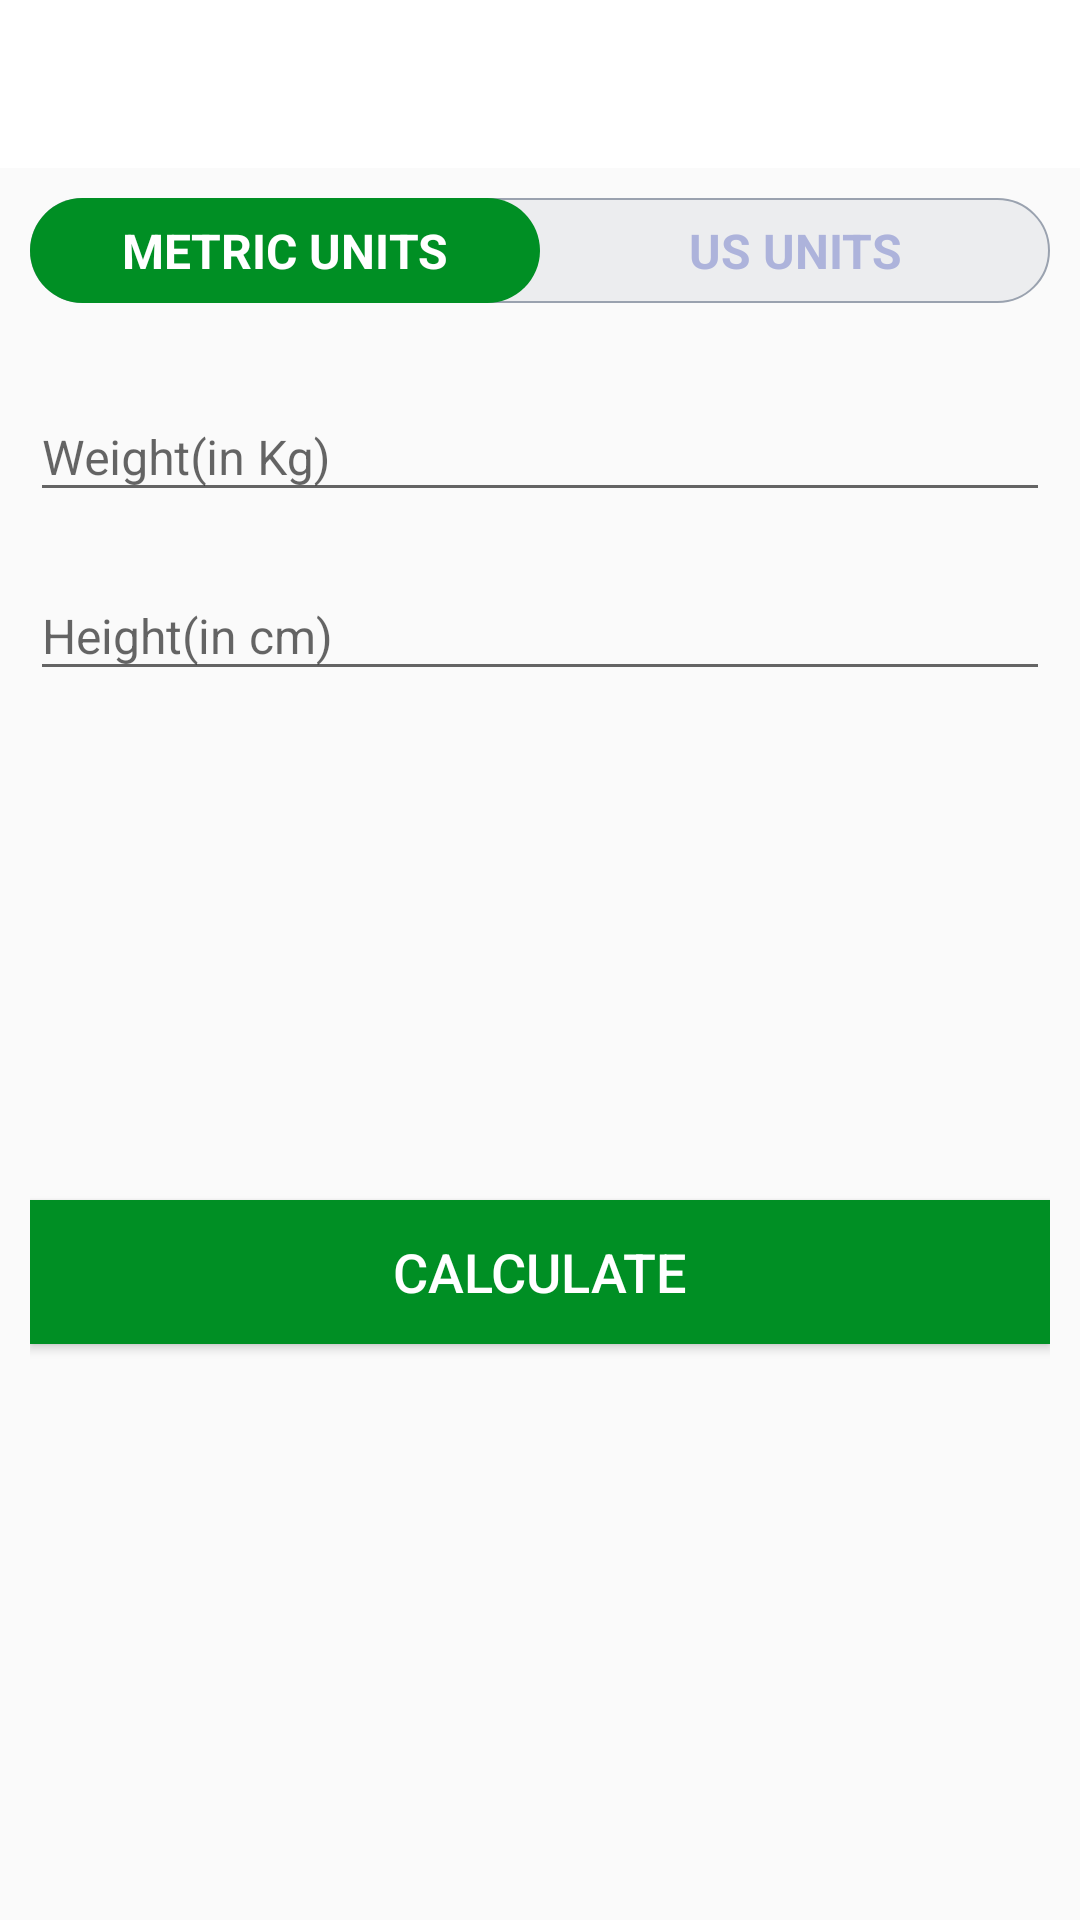

Produce the Android XML layout that renders to this screen, including the resource entries it uses.
<!-- AndroidManifest.xml: activity theme Theme.AppCompat.Light.NoActionBar -->
<!-- res/layout/activity_bmi.xml -->
<?xml version="1.0" encoding="utf-8"?>
<RelativeLayout xmlns:android="http://schemas.android.com/apk/res/android"
    xmlns:app="http://schemas.android.com/apk/res-auto"
    xmlns:tools="http://schemas.android.com/tools"
    android:layout_width="match_parent"
    android:layout_height="match_parent"
    android:orientation="vertical"
    tools:context=".BmiActivity">

    <androidx.appcompat.widget.Toolbar
        android:id="@+id/toolbar_bmi_activity"
        android:layout_width="match_parent"
        android:layout_height="?android:attr/actionBarSize"
        android:background="@color/white"
        android:theme="@style/ToolbarTheme"
        app:titleTextColor="@color/black" />

    <RadioGroup
        android:id="@+id/rg_container"
        android:layout_width="match_parent"
        android:layout_height="wrap_content"
        android:layout_below="@id/toolbar_bmi_activity"
        android:orientation="horizontal"
        android:layout_margin="10dp"
        android:background="@drawable/radio_group_background"
        >

        <RadioButton
            android:layout_width="0dp"
            android:layout_height="35dp"
            android:layout_weight="1"
            android:id="@+id/rb_metric_normal"
            android:checked="true"
            android:text="METRIC UNITS"
            android:gravity="center"
            android:textSize="16sp"
            android:textStyle="bold"
            android:button="@null"
            android:background="@drawable/radio_button_units_selector"
            android:textColor="@color/white"
            />
        <RadioButton
            android:layout_width="0dp"
            android:background="@drawable/radio_button_units_selector"
            android:layout_height="35dp"
            android:layout_weight="1"
            android:id="@+id/rb_metric_us"
            android:checked="false"
            android:text="US UNITS"
            android:gravity="center"
            android:textSize="16sp"
            android:textStyle="bold"
            android:button="@null"
            android:textColor="@color/radio_button_text"
            />


    </RadioGroup>
    <LinearLayout
        android:id="@+id/ll_all_view"
        android:layout_width="match_parent"
        android:layout_height="match_parent"
        android:orientation="vertical"
        android:layout_below="@id/rg_container"
        style="@style/Theme.MaterialComponents.DayNight.DarkActionBar"
        android:padding="10dp">

    <LinearLayout
        android:id="@+id/ll_metrics_view"
        android:layout_width="match_parent"
        android:layout_height="wrap_content"
        android:orientation="vertical">

        <com.google.android.material.textfield.TextInputLayout
            android:id="@+id/til_metric_unit_weight"
            android:layout_width="match_parent"
            android:layout_height="wrap_content">

            <androidx.appcompat.widget.AppCompatEditText
                android:id="@+id/et_weight"
                android:layout_width="match_parent"
                android:layout_height="match_parent"
                android:hint="@string/weight_in_kg"
                android:inputType="numberDecimal"
                android:textSize="16sp" />
        </com.google.android.material.textfield.TextInputLayout>

        <com.google.android.material.textfield.TextInputLayout
            android:id="@+id/til_metric_unit_height"
            android:layout_width="match_parent"
            android:layout_height="wrap_content"
            android:layout_marginTop="10dp">

            <androidx.appcompat.widget.AppCompatEditText
                android:id="@+id/et_height"
                android:layout_width="match_parent"
                android:layout_height="wrap_content"
                android:hint="@string/height_in_cm"
                android:inputType="numberDecimal"
                android:textSize="16sp" />
        </com.google.android.material.textfield.TextInputLayout>

    </LinearLayout>

    <LinearLayout

        android:id="@+id/ll_us_view"
        android:layout_width="match_parent"
        android:layout_height="wrap_content"
        android:visibility="gone"
        android:orientation="vertical"
        tools:visibility="visible">

        <com.google.android.material.textfield.TextInputLayout
            android:id="@+id/til_us_unit_weight"
            android:layout_width="match_parent"
            android:layout_height="wrap_content"
            tools:visibility="visible"
            >

            <androidx.appcompat.widget.AppCompatEditText
                android:id="@+id/et_us_weight"
                android:layout_width="match_parent"
                android:layout_height="match_parent"
                android:hint="@string/weight_in_lbs"
                android:inputType="numberDecimal"
                tools:visibility="visible"
                android:textSize="16sp" />
        </com.google.android.material.textfield.TextInputLayout>

        <LinearLayout
            android:id="@+id/ll_us_units"
            android:layout_width="match_parent"
            android:layout_height="wrap_content"
            android:orientation="horizontal"
            android:baselineAligned="false"
            android:layout_marginTop="10dp"
            tools:visibility="visible"
            >

            <com.google.android.material.textfield.TextInputLayout
                android:id="@+id/til_us_unit_height"
                android:layout_width="0dp"
                android:layout_weight="1"
                android:layout_height="wrap_content"
                >

                <androidx.appcompat.widget.AppCompatEditText
                    android:id="@+id/et_us_feet"
                    android:layout_width="match_parent"
                    android:layout_height="wrap_content"
                    android:hint="Feet"
                    android:inputType="numberDecimal"
                    android:textSize="16sp" />
            </com.google.android.material.textfield.TextInputLayout>

            <com.google.android.material.textfield.TextInputLayout
                android:id="@+id/til_us_unit_inches"
                android:layout_width="0dp"
                android:layout_weight="1"
                android:layout_height="wrap_content">

                <androidx.appcompat.widget.AppCompatEditText
                    android:id="@+id/et_us_inches"
                    android:layout_width="match_parent"
                    android:layout_height="wrap_content"
                    android:hint="Inches"
                    android:inputType="numberDecimal"
                    android:textSize="16sp" />
            </com.google.android.material.textfield.TextInputLayout>

        </LinearLayout>


    </LinearLayout>

        <LinearLayout
            android:layout_width="match_parent"
            android:layout_height="wrap_content"
            android:id="@+id/ll_bmi_results"
            android:layout_marginTop="25dp"
            android:orientation="vertical"
            android:visibility="invisible">

            <TextView
                android:id="@+id/tv_BmiText"
                android:layout_width="match_parent"
                android:layout_height="wrap_content"
                android:gravity="center"
                android:text="@string/your_bmi"
                android:textAllCaps="true"
                android:textSize="16sp"
                />
            <TextView
                android:id="@+id/tv_YourBmiValue"
                android:layout_width="match_parent"
                android:layout_height="wrap_content"
                android:layout_marginTop="5dp"
                android:gravity="center"
                android:textSize="18sp"
                android:textStyle="bold"
                tools:text="15.0"
                />
            <TextView
                android:id="@+id/tv_YourBmiType"
                android:layout_width="match_parent"
                android:layout_height="wrap_content"
                android:layout_marginTop="5dp"
                android:gravity="center"
                android:textSize="18sp"
                tools:text="Normal"
                />
            <TextView
                android:id="@+id/tv_YourBmiDescription"
                android:layout_width="match_parent"
                android:layout_height="wrap_content"
                android:layout_marginTop="5dp"
                android:gravity="center"
                android:textSize="18sp"
                tools:text="Normal"
                />
        </LinearLayout>

        <Button
            android:layout_width="match_parent"
            android:layout_height="wrap_content"
            android:id="@+id/btn_calculate_units"
            android:background="@color/app_green"
            android:textSize="18sp"
            android:textColor="@color/white"
            android:layout_marginTop="35dp"
            android:layout_gravity="bottom"
            android:text="@string/calculate"
            />
    </LinearLayout>

</RelativeLayout>
<!-- resources referenced by this layout -->
<resources>
  <color name="app_green">#008F24</color>
  <color name="black">#FF000000</color>
  <color name="radio_button_text">#adb3db</color>
  <color name="white">#FFFFFFFF</color>
  <!-- drawable radio_button_text (drawable) -->
  <?xml version="1.0" encoding="utf-8"?>
  <selector xmlns:android="http://schemas.android.com/apk/res/android">
  
      <item android:state_checked="true"
          android:drawable="@color/white"
          />
      <item android:state_checked="false"
          android:drawable="@color/radio_button_text"/>
  
  </selector>
  <!-- drawable radio_button_units_selector (drawable) -->
  <?xml version="1.0" encoding="utf-8"?>
  <selector xmlns:android="http://schemas.android.com/apk/res/android">
  
      <item android:state_checked="true">
          <shape android:shape="rectangle">
              <solid android:color="@color/app_green"/>
              <corners android:radius="30dp"/>
          </shape>
      </item>
  
  </selector>
  <!-- drawable radio_group_background (drawable) -->
  <?xml version="1.0" encoding="utf-8"?>
  <shape xmlns:android="http://schemas.android.com/apk/res/android"
      android:shape="rectangle"
      >
  
      <solid android:color="#ECEDEF"/>
      <stroke android:width="0.5dp"
          android:color="#9AA2AF"
          />
  
      <corners android:radius="30dp"/>
  </shape>
  <string name="calculate">CALCULATE</string>
  <string name="height_in_cm">Height(in cm)</string>
  <string name="weight_in_kg">Weight(in Kg)</string>
  <string name="weight_in_lbs">Weight (in lbs)</string>
  <string name="your_bmi">YOUR BMI</string>
  <style name="ToolbarTheme" parent="@style/ThemeOverlay.MaterialComponents.ActionBar">
          <item name="colorControlNormal">@color/black</item>
      </style>
</resources>
